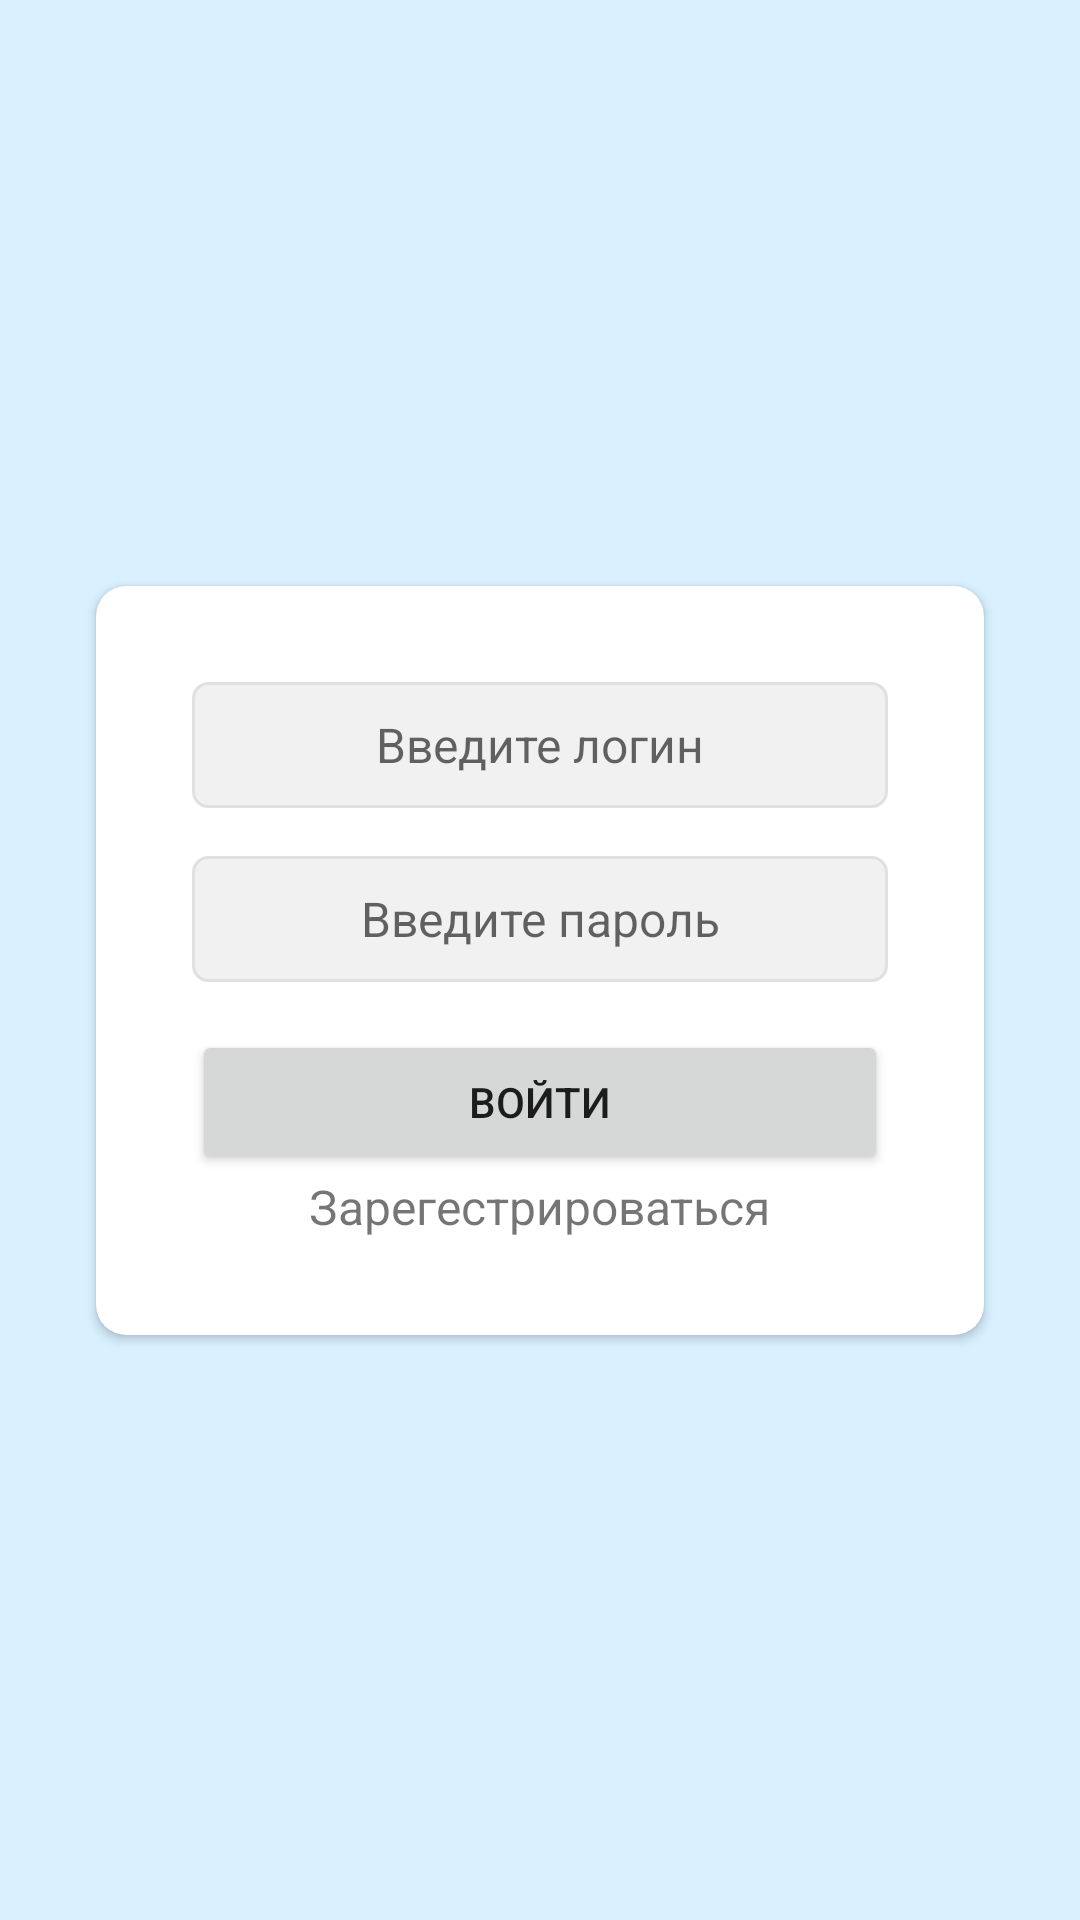

Android layout source for this screen:
<!-- AndroidManifest.xml: application theme Theme.AndroidLabEntryApp -->
<!-- res/layout/fragment_auth.xml -->
<?xml version="1.0" encoding="utf-8"?>
<androidx.constraintlayout.widget.ConstraintLayout xmlns:android="http://schemas.android.com/apk/res/android"
    xmlns:app="http://schemas.android.com/apk/res-auto"
    xmlns:tools="http://schemas.android.com/tools"
    android:layout_width="match_parent"
    android:layout_height="match_parent"
    android:background="@color/primary_background">

    <androidx.cardview.widget.CardView
        android:layout_width="0dp"
        android:layout_height="wrap_content"
        android:layout_marginStart="32dp"
        android:layout_marginEnd="32dp"
        app:cardCornerRadius="10dp"
        app:layout_constraintBottom_toBottomOf="parent"
        app:layout_constraintEnd_toEndOf="parent"
        app:layout_constraintStart_toStartOf="parent"
        app:layout_constraintTop_toTopOf="parent">

        <LinearLayout
            android:layout_width="match_parent"
            android:layout_height="wrap_content"
            android:layout_gravity="center"
            android:gravity="center_horizontal"
            android:orientation="vertical"
            android:padding="32dp">

            <EditText
                android:id="@+id/auth_edit_text_login"
                style="@style/edit_text_style_default"
                android:layout_width="match_parent"
                android:layout_height="@dimen/bar_height_default"
                android:background="@drawable/rectangle_rounded_outline"
                android:hint="Введите логин"
                android:inputType="textEmailAddress"
                android:textAlignment="center"
                android:theme="@style/edit_text_theme_default"
                app:layout_constraintBottom_toBottomOf="parent"
                app:layout_constraintEnd_toEndOf="parent"
                app:layout_constraintStart_toStartOf="parent"
                app:layout_constraintTop_toTopOf="parent" />

            <EditText
                android:id="@+id/auth_edit_text_password"
                style="@style/edit_text_style_default"
                android:layout_width="match_parent"
                android:layout_height="@dimen/bar_height_default"
                android:layout_marginTop="16dp"
                android:background="@drawable/rectangle_rounded_outline"
                android:hint="@string/auth_hint_enter_password"
                android:inputType="textPassword"
                android:textAlignment="center"
                android:theme="@style/edit_text_theme_default"
                app:layout_constraintBottom_toBottomOf="parent"
                app:layout_constraintEnd_toEndOf="parent"
                app:layout_constraintStart_toStartOf="parent"
                app:layout_constraintTop_toTopOf="parent" />

            <Button
                android:id="@+id/auth_button_enter"
                android:layout_width="match_parent"
                android:layout_height="wrap_content"
                android:layout_marginTop="16dp"
                android:text="@string/auth_button_enter"
                app:layout_constraintEnd_toEndOf="parent"
                app:layout_constraintStart_toStartOf="parent"
                app:layout_constraintTop_toBottomOf="@+id/auth_edit_text_password" />

            <TextView
                android:id="@+id/auth_text_register"
                android:layout_width="wrap_content"
                android:layout_height="wrap_content"
                android:text="Зарегестрироваться"
                android:textColor="@color/dark_gray"
                android:textSize="@dimen/text_size_default" />
        </LinearLayout>
    </androidx.cardview.widget.CardView>
</androidx.constraintlayout.widget.ConstraintLayout>
<!-- resources referenced by this layout -->
<resources>
  <color name="primary_background">#D8F0FF</color>
  <dimen name="bar_height_default">42dp</dimen>
  <dimen name="text_size_default">16sp</dimen>
  <!-- drawable rectangle_rounded_outline (drawable) -->
  <?xml version="1.0" encoding="utf-8"?>
  <selector xmlns:android="http://schemas.android.com/apk/res/android">
      <item>
          <shape>
              <stroke android:width="1dp" android:color="@color/gray_light" />
              <solid android:color="@color/gray_background_fields" />
              <corners android:radius="5dp" />
          </shape>
      </item>
  </selector>
  <string name="auth_button_enter">Войти</string>
  <string name="auth_hint_enter_password">Введите пароль</string>
  <style name="edit_text_style_default">
          <item name="android:layout_height">@dimen/bar_height_default</item>
          <item name="android:textSize">@dimen/text_size_default</item>
          <item name="android:autofillHints" tools:targetApi="26">false</item>
      </style>
  <style name="edit_text_theme_default">
          <item name="colorAccent">@color/primary</item>
      </style>
  <style name="Theme.AndroidLabEntryApp" parent="Theme.MaterialComponents.DayNight.NoActionBar">
          
          <item name="colorPrimary">@color/primary</item>
          <item name="colorOnPrimary">@color/white</item>
          <item name="android:statusBarColor" tools:targetApi="l">@color/white</item>
          
          <item name="android:forceDarkAllowed" tools:targetApi="29">false</item>
      </style>
  <color name="gray_light">#e0e0e0</color>
  <color name="gray_background_fields">#F1F1F1</color>
  <color name="primary">#FF31B7FF</color>
  <color name="white">#FFFFFFFF</color>
</resources>
